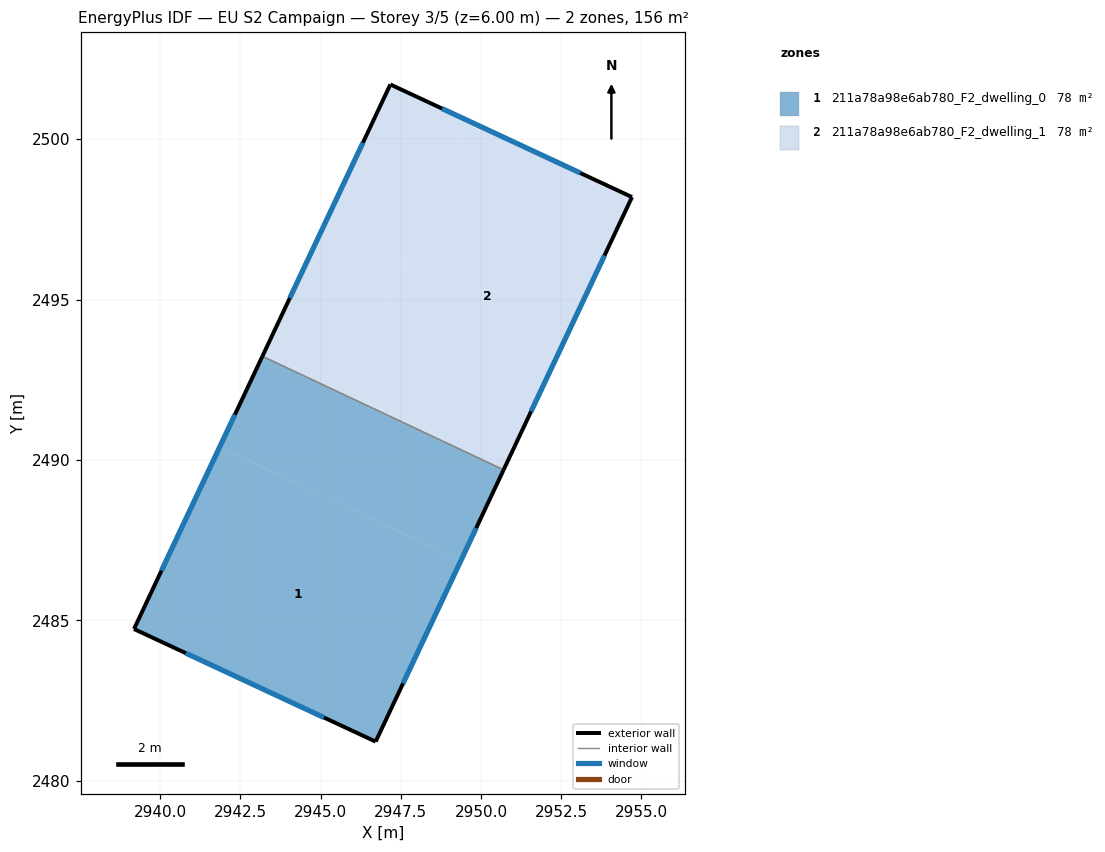
=== STOREY PLAN SPEC (per zone: floor XY polygon, exterior-wall plan segments, windows/doors) ===
zone 1: 211a78a98e6ab780_F2_dwelling_0  (78.0 m²)
  floor: (2949.37, 2486.86) (2946.71, 2481.22) (2939.18, 2484.73) (2941.85, 2490.40)
  floor: (2950.70, 2489.69) (2949.37, 2486.86) (2941.85, 2490.40) (2943.18, 2493.23)
  exterior wall: (2946.71, 2481.22) – (2950.70, 2489.69)  [9.4 m]
    window: (2947.57, 2483.03) – (2949.85, 2487.88)  [9.2 m²]
  exterior wall: (2939.18, 2484.73) – (2946.71, 2481.22)  [8.3 m]
    window: (2940.79, 2483.98) – (2945.10, 2481.97)  [8.1 m²]
  exterior wall: (2943.18, 2493.23) – (2939.18, 2484.73)  [9.4 m]
    window: (2942.33, 2491.41) – (2940.04, 2486.55)  [9.2 m²]
  interior walls: 1
zone 2: 211a78a98e6ab780_F2_dwelling_1  (78.0 m²)
  floor: (2949.68, 2500.54) (2945.69, 2492.06) (2950.70, 2489.69) (2943.18, 2493.23) (2947.17, 2501.71)
  floor: (2954.71, 2498.20) (2950.70, 2489.69) (2945.69, 2492.06) (2949.68, 2500.54)
  exterior wall: (2950.70, 2489.69) – (2954.71, 2498.20)  [9.4 m]
    window: (2951.56, 2491.51) – (2953.85, 2496.37)  [9.2 m²]
  exterior wall: (2947.17, 2501.71) – (2943.18, 2493.23)  [9.4 m]
    window: (2946.32, 2499.89) – (2944.04, 2495.05)  [9.2 m²]
  exterior wall: (2954.71, 2498.20) – (2947.17, 2501.71)  [8.3 m]
    window: (2953.09, 2498.95) – (2948.79, 2500.95)  [8.1 m²]
  interior walls: 1

=== DERIVED (storey summary) ===
Building: EU S2 Campaign
Storey: 3 of 5  (floor level z = 6.00 m)
Storey gross floor area: 156.0 m²
Zones on this storey: 2
  - 211a78a98e6ab780_F2_dwelling_0: floor 78.0 m²; exterior wall 27.1 m (81.2 m²); 3 window(s) 26.5 m²; WWR 32.7%
  - 211a78a98e6ab780_F2_dwelling_1: floor 78.0 m²; exterior wall 27.1 m (81.2 m²); 3 window(s) 26.5 m²; WWR 32.7%
Zone adjacency (shared interzone walls):
  - 211a78a98e6ab780_F2_dwelling_0 ↔ 211a78a98e6ab780_F2_dwelling_1